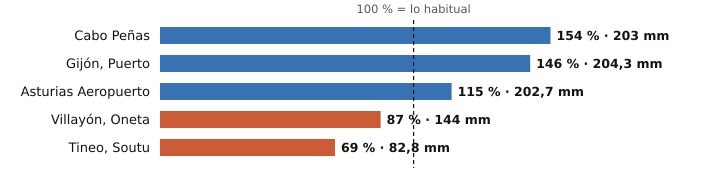

The table this chart was drawn from, first rows:
estacion, provincia, indicativo, mm_otono, referencia_mm, pct, periodo_referencia, hasta, hora
Cabo Peñas, Asturias, 1210X, 203.0, 132.0, 154, 1997-2025, 2026-10-28, 1
Gijón, Puerto, Asturias, 1208H, 204.3, 139.5, 146, 1991-2020, 2026-10-28, 1
Asturias Aeropuerto, Asturias, 1212E, 202.7, 176.2, 115, 1991-2020, 2026-10-28, 1
Villayón, Oneta, Asturias, 1327A, 144.0, 165.2, 87, 2008-2025, 2026-10-28, 1
Tineo, Soutu, Asturias, 1272B, 82.8, 120.3, 69, 2009-2025, 2026-10-28, 1
